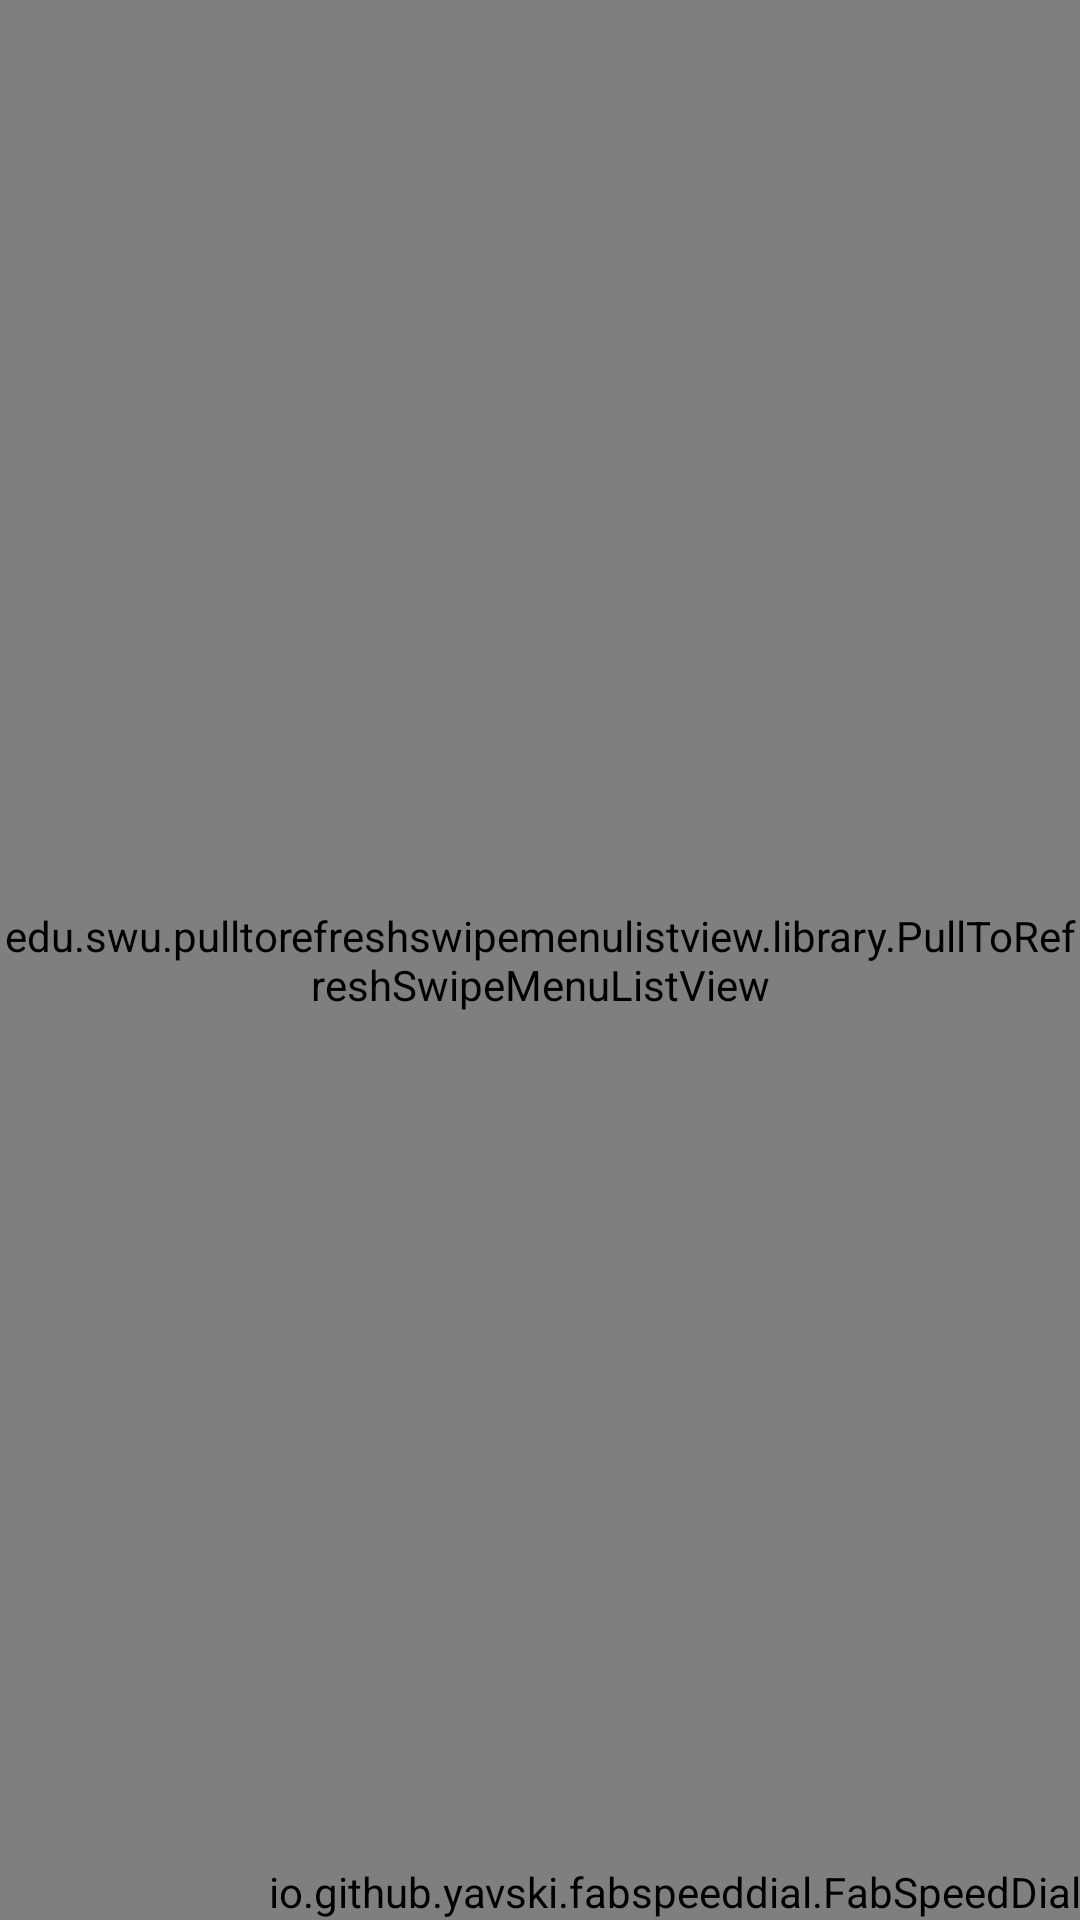

The Android layout XML behind this screen, and the referenced resources:
<!-- AndroidManifest.xml: application theme AppTheme -->
<!-- res/layout/fragment_custom_fab.xml -->
<android.support.design.widget.CoordinatorLayout
    android:id="@+id/main_content"
    xmlns:android="http://schemas.android.com/apk/res/android"
    xmlns:app="http://schemas.android.com/apk/res-auto"
    android:layout_width="match_parent"
    android:layout_height="match_parent">

    <LinearLayout
        android:layout_width="match_parent"
        android:layout_height="match_parent"
        android:id="@+id/LayoutEmpty"
        android:orientation="vertical"
        android:layout_gravity="center"
        android:gravity="center">

        <ImageView
            app:srcCompat="@drawable/thumb"
            android:id="@+id/iv_emptyresult"
            android:layout_width="200dp"
            android:layout_height="200dp"
            android:alpha="0.3"
            />

        <TextView
            android:text="There is no data to show"
            android:textSize="20dp"
            android:textStyle="bold"
            android:layout_width="match_parent"
            android:layout_height="wrap_content"
            android:id="@+id/textView32"
            android:gravity="center"
            />
    </LinearLayout>

    <edu.swu.pulltorefreshswipemenulistview.library.PullToRefreshSwipeMenuListView
        android:id="@+id/listView"
        android:layout_width="match_parent"
        android:layout_height="match_parent" />

    <io.github.yavski.fabspeeddial.FabSpeedDial
        android:id="@+id/customfab"
        android:layout_width="wrap_content"
        android:layout_height="wrap_content"
        android:layout_gravity="bottom|end"
        app:fabGravity="bottom_end"
        app:fabMenu="@menu/menu_main"
        app:miniFabBackgroundTint="@android:color/white"
        app:miniFabDrawableTint="@color/black"
        app:miniFabTitleTextColor="@color/black"
        app:touchGuardDrawable="#B3000000"/>

</android.support.design.widget.CoordinatorLayout>
<!-- resources referenced by this layout -->
<resources>
  <color name="black">#000000</color>
  <style name="AppTheme" parent="Theme.AppCompat.Light.DarkActionBar">
          
          <item name="colorPrimary">@color/colorPrimary</item>
          <item name="colorPrimaryDark">@color/colorPrimaryDark</item>
          <item name="colorAccent">@color/colorAccent</item>
          <item name="windowNoTitle">true</item>
      </style>
  <color name="colorPrimary">#3F51B5</color>
  <color name="colorPrimaryDark">#303F9F</color>
  <color name="colorAccent">#4CAF50</color>
</resources>
